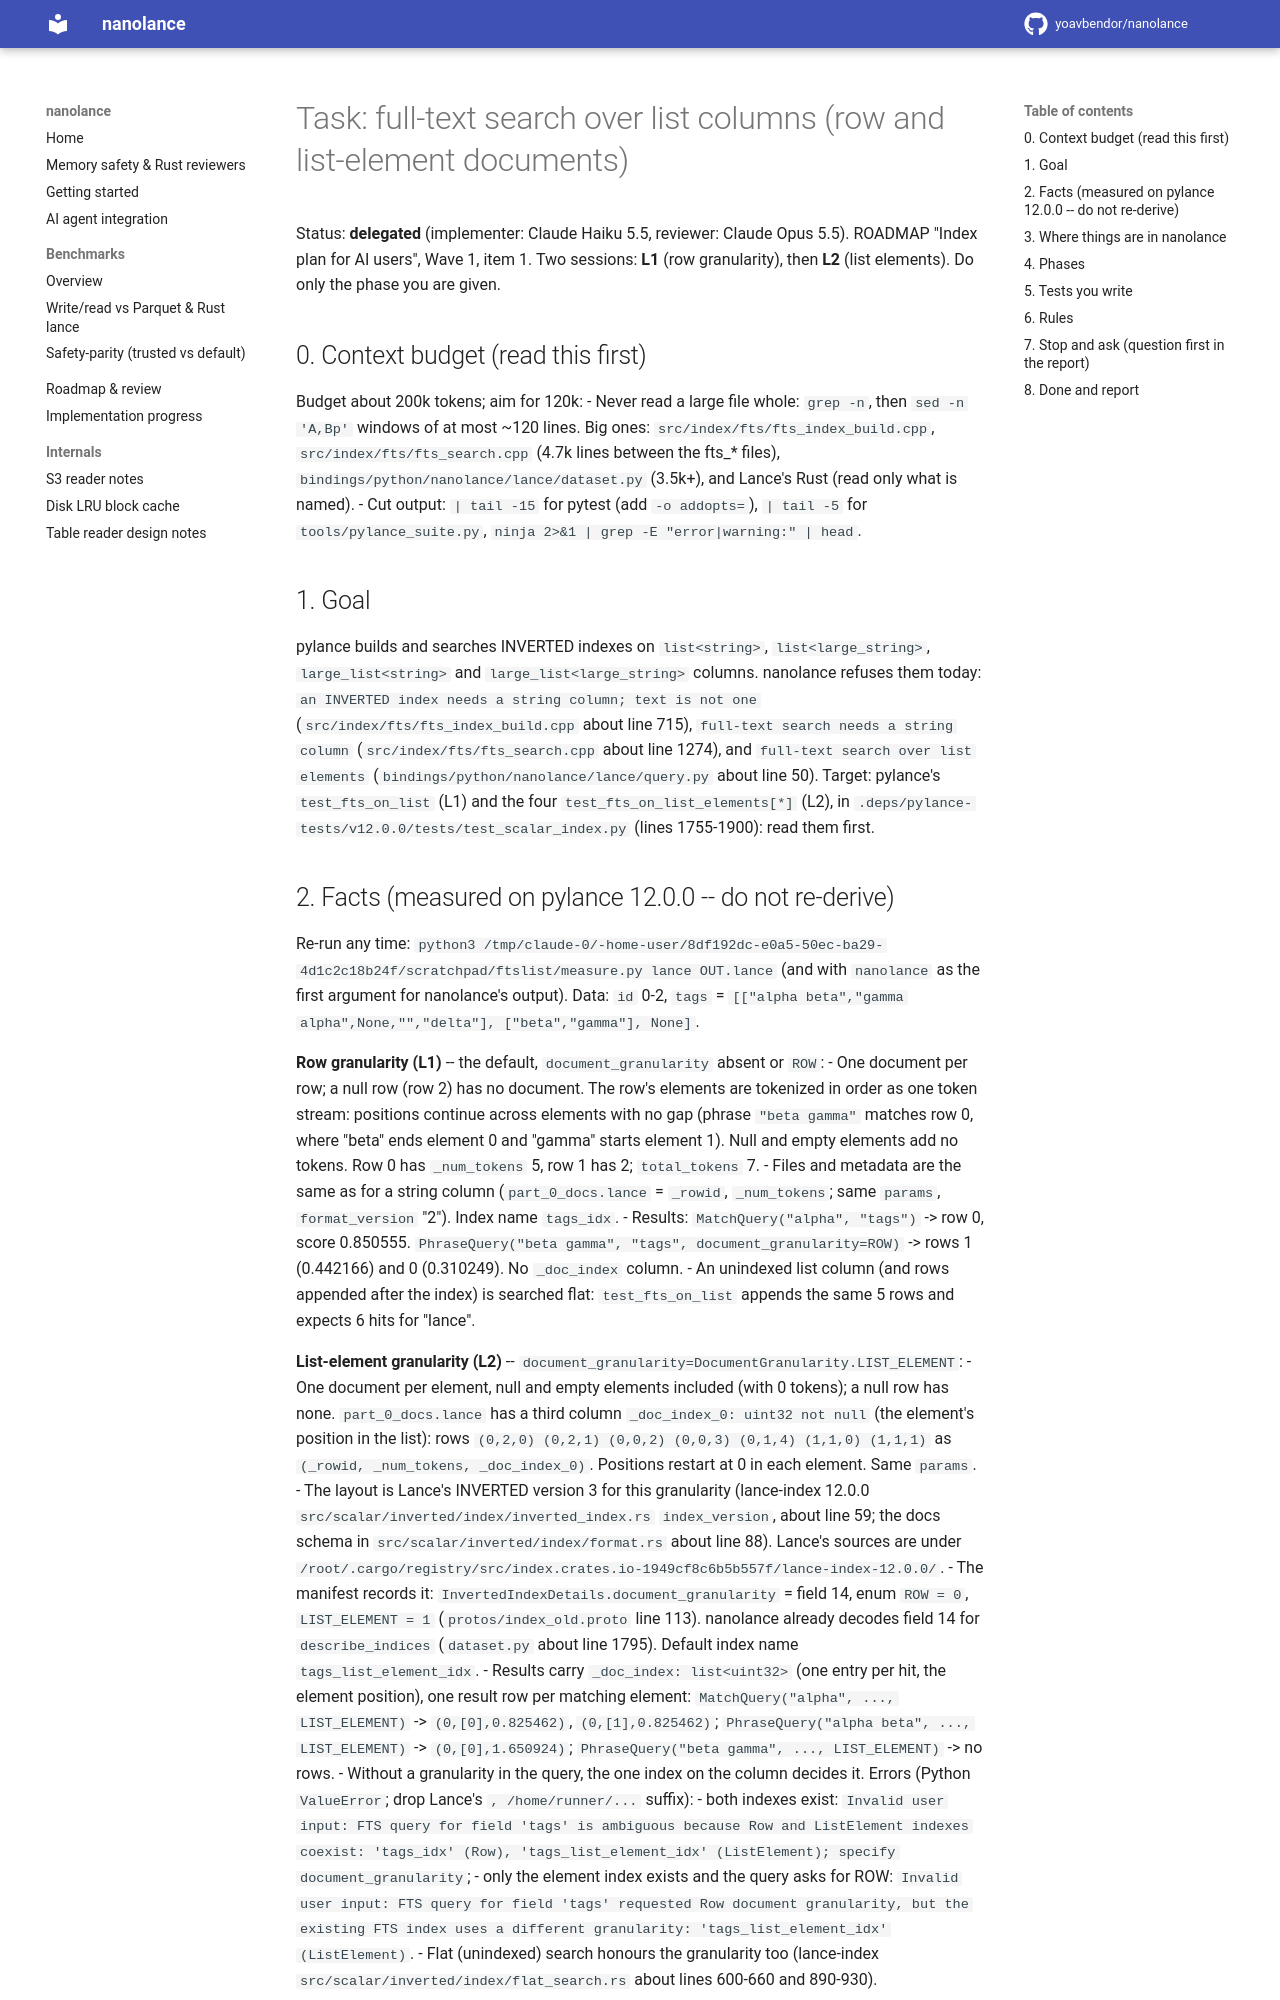

repository: yoavbendor/nanolance · page: tasks/FTS_LISTS/index.html · generator: mkdocs

# Task: full-text search over list<string> columns (row and list-element documents)

Status: **delegated** (implementer: Claude Haiku 5.5, reviewer: Claude Opus 5.5). ROADMAP "Index plan
for AI users", Wave 1, item 1. Two sessions: **L1** (row granularity), then **L2** (list elements).
Do only the phase you are given.

## 0. Context budget (read this first)

Budget about 200k tokens; aim for 120k:
- Never read a large file whole: `grep -n`, then `sed -n 'A,Bp'` windows of at most ~120 lines. Big
  ones: `src/index/fts/fts_index_build.cpp`, `src/index/fts/fts_search.cpp` (4.7k lines between the fts_* files),
  `bindings/python/nanolance/lance/dataset.py` (3.5k+), and Lance's Rust (read only what is named).
- Cut output: `| tail -15` for pytest (add `-o addopts=`), `| tail -5` for `tools/pylance_suite.py`,
  `ninja 2>&1 | grep -E "error|warning:" | head`.

## 1. Goal

pylance builds and searches INVERTED indexes on `list<string>`, `list<large_string>`,
`large_list<string>` and `large_list<large_string>` columns. nanolance refuses them today:
`an INVERTED index needs a string column; text is not one` (`src/index/fts/fts_index_build.cpp` about line 715),
`full-text search needs a string column` (`src/index/fts/fts_search.cpp` about line 1274), and
`full-text search over list elements` (`bindings/python/nanolance/lance/query.py` about line 50).
Target: pylance's `test_fts_on_list` (L1) and the four `test_fts_on_list_elements[*]` (L2), in
`.deps/pylance-tests/v12.0.0/tests/test_scalar_index.py` (lines 1755-1900): read them first.
